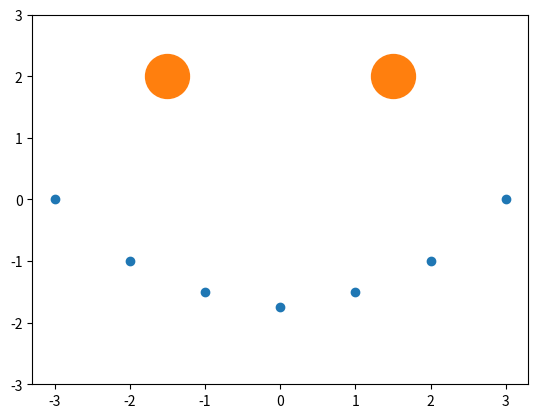

Here is the Python script that generated this plot:
import numpy as np
import matplotlib.pyplot as plt

assert np.allclose(np.array([3.3], dtype='float32'), np.array([1.65], dtype='float32')*2)
fig, ax = plt.subplots()
ax.scatter(x=[-3, -2, -1, 0, 1, 2, 3], y=[0, -1, -1.5, -1.75, -1.5, -1, 0])
ax.scatter(x=[-1.5, 1.5], y=[2, 2], s=1000)
ax.set_ylim((-3, 3))
plt.show()